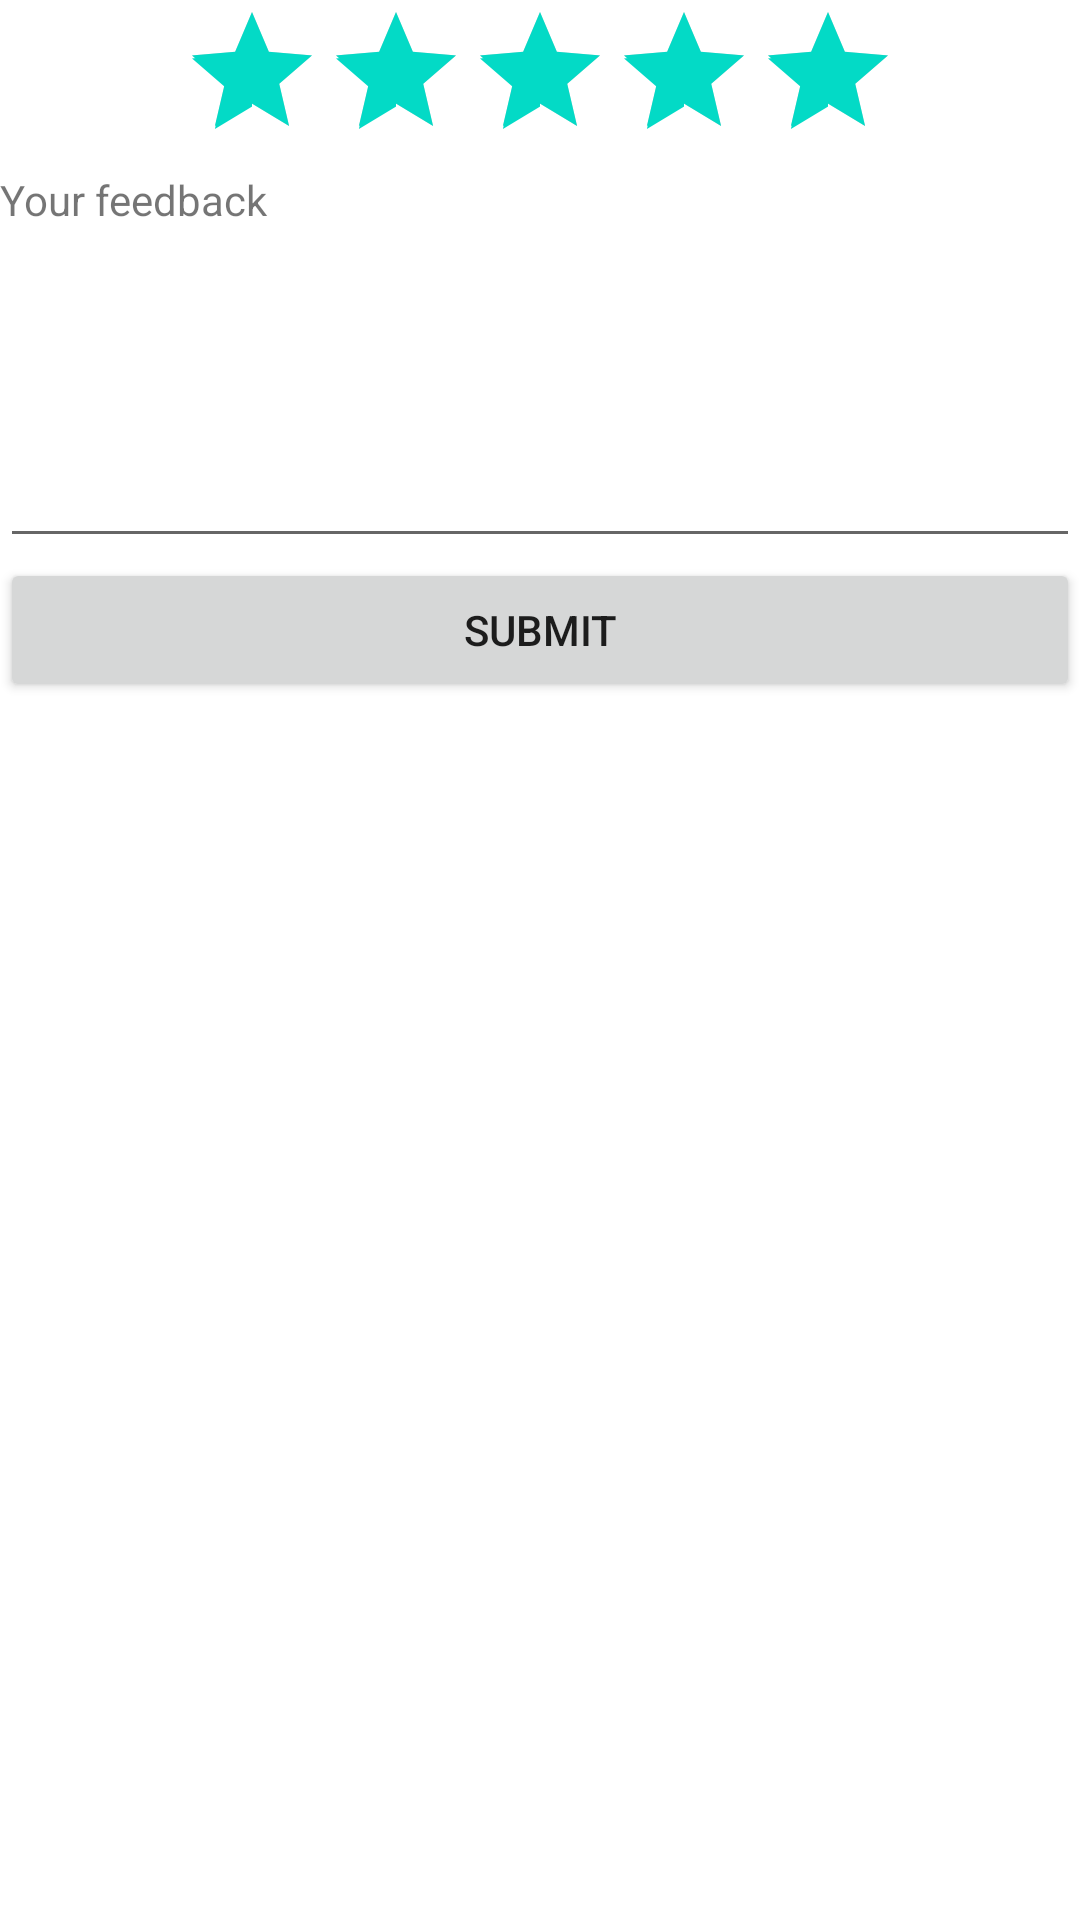

Write the Android layout XML for this screen, with the resource values it uses.
<!-- AndroidManifest.xml: application theme Theme.HelloWorld -->
<!-- res/layout/activity_feedback.xml -->
<?xml version="1.0" encoding="utf-8"?>
<LinearLayout xmlns:android="http://schemas.android.com/apk/res/android"
    xmlns:app="http://schemas.android.com/apk/res-auto"
    xmlns:tools="http://schemas.android.com/tools"
    android:layout_width="match_parent"
    android:layout_height="match_parent"
    android:orientation="vertical"
    tools:context=".FeedbackActivity">

    <RatingBar
        android:id="@+id/ratingBar"
        android:layout_width="wrap_content"
        android:layout_height="wrap_content"
        android:layout_gravity="center_horizontal"
        android:numStars="5"
        android:rating="5" />

    <TextView
        android:id="@+id/textView20"
        android:layout_width="match_parent"
        android:layout_height="wrap_content"
        android:text="Your feedback" />

    <EditText
        android:id="@+id/edtContentFeedback"
        android:layout_width="match_parent"
        android:layout_height="110dp"
        android:ems="10"
        android:gravity="start|top"
        android:inputType="textMultiLine" />

    <Button
        android:id="@+id/btnSubmitFeedback"
        android:layout_width="match_parent"
        android:layout_height="wrap_content"
        android:text="Submit" />
</LinearLayout>
<!-- resources referenced by this layout -->
<resources>
  <style name="Theme.HelloWorld" parent="Base.Theme.HelloWorldActionBar" />
  <style name="Base.Theme.HelloWorldActionBar" parent="Theme.MaterialComponents.DayNight.DarkActionBar">
          
          
      </style>
</resources>
